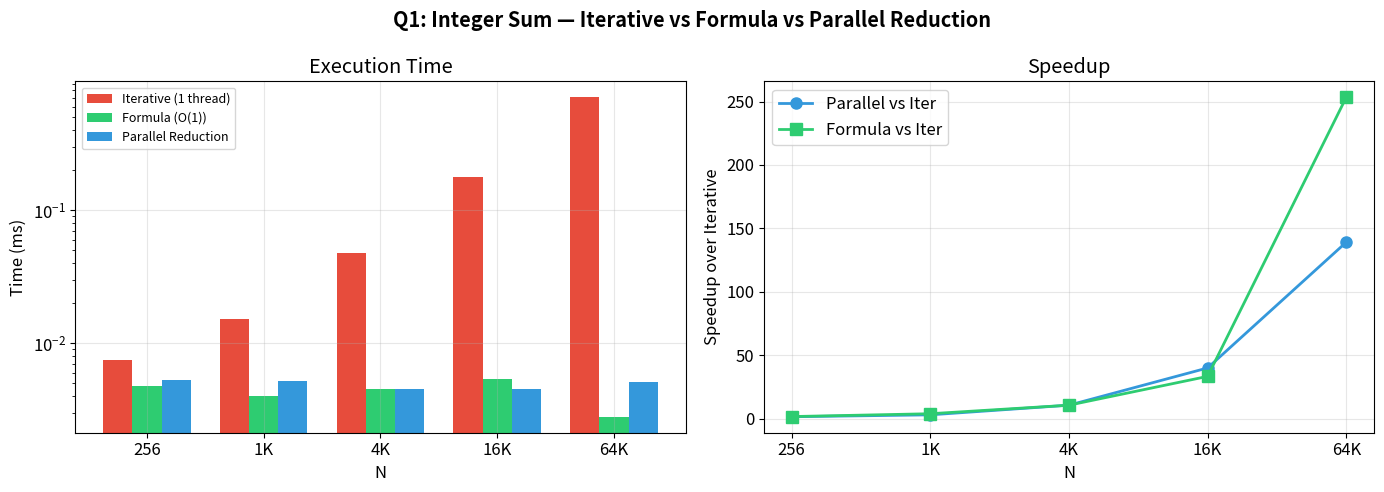
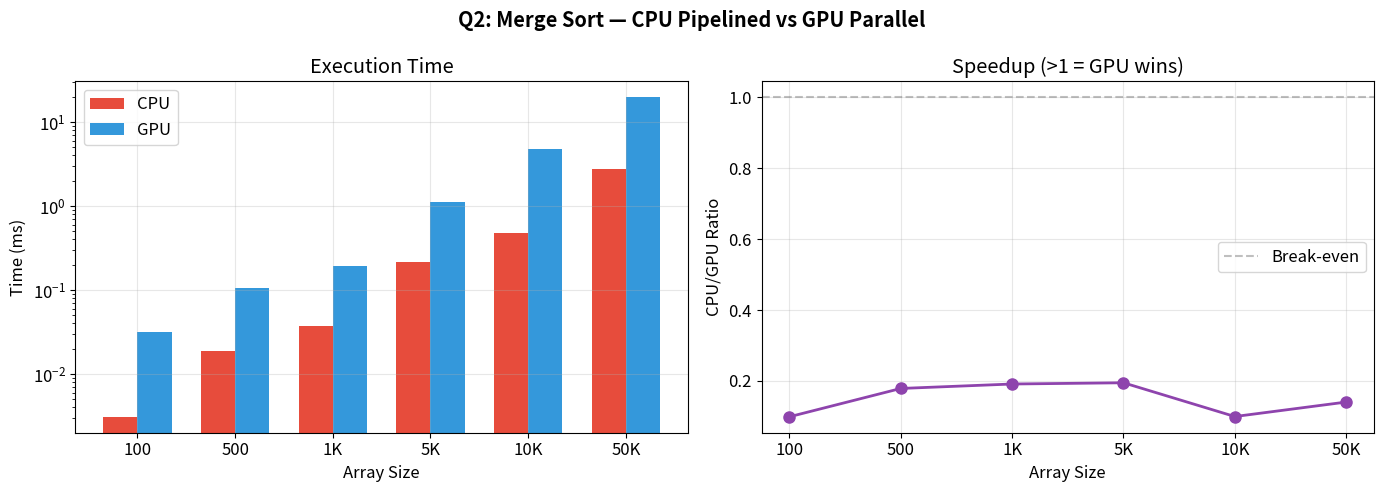
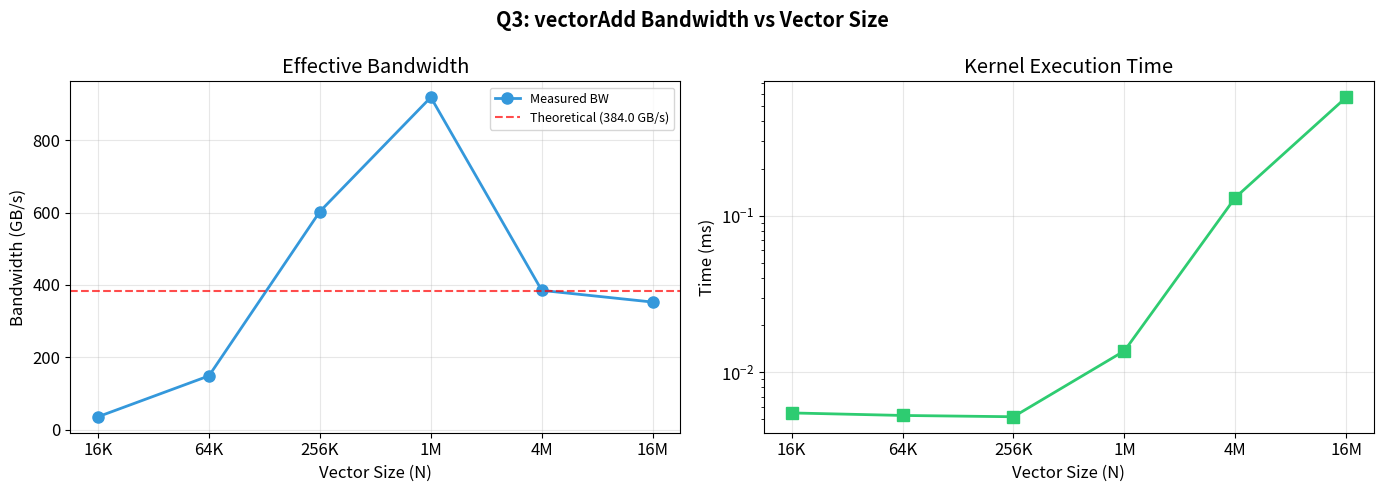
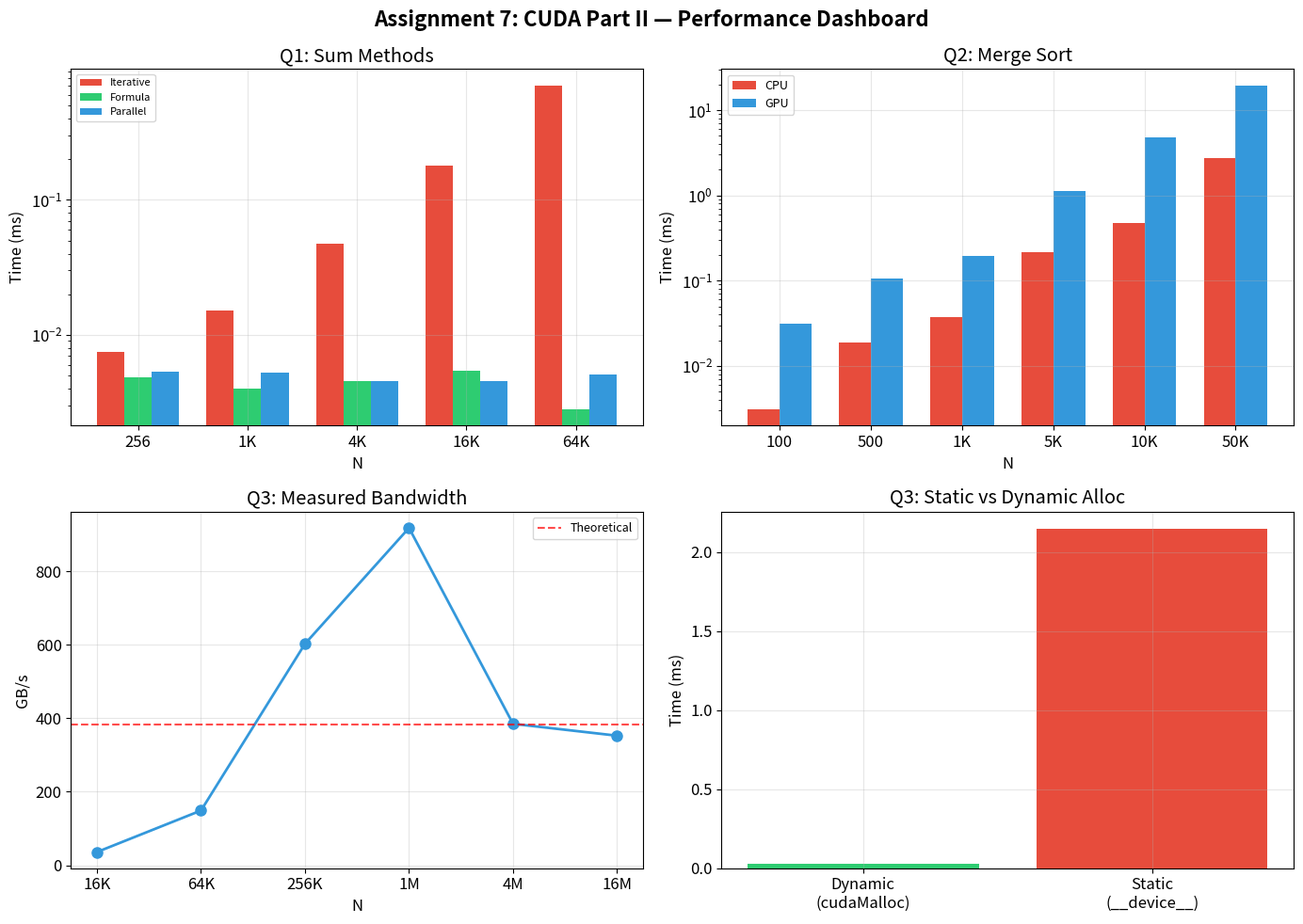

Source code (Python) for these figures, in order:
#!/usr/bin/env python3
"""Generate performance graphs for LAB7 CUDA Part II assignment."""
import matplotlib
matplotlib.use('Agg')
import matplotlib.pyplot as plt
import numpy as np
import os

OUT = 'graphs'
os.makedirs(OUT, exist_ok=True)
plt.rcParams.update({'figure.figsize': (10, 6), 'font.size': 12, 'axes.grid': True, 'grid.alpha': 0.3})

# === Q1: Thread Tasks — Iterative vs Formula vs Parallel ===
q1_N      = [256, 1024, 4096, 16384, 65536]
q1_labels = ['256', '1K', '4K', '16K', '64K']
q1_iter   = [0.0075, 0.0152, 0.0474, 0.1796, 0.7094]
q1_form   = [0.0048, 0.0040, 0.0045, 0.0054, 0.0028]
q1_par    = [0.0053, 0.0052, 0.0045, 0.0045, 0.0051]

fig, (ax1, ax2) = plt.subplots(1, 2, figsize=(14, 5))
fig.suptitle('Q1: Integer Sum — Iterative vs Formula vs Parallel Reduction', fontweight='bold')
x = np.arange(len(q1_labels)); w = 0.25
ax1.bar(x - w, q1_iter, w, label='Iterative (1 thread)', color='#e74c3c')
ax1.bar(x,     q1_form, w, label='Formula (O(1))',       color='#2ecc71')
ax1.bar(x + w, q1_par,  w, label='Parallel Reduction',   color='#3498db')
ax1.set_xlabel('N'); ax1.set_ylabel('Time (ms)'); ax1.set_title('Execution Time')
ax1.set_xticks(x); ax1.set_xticklabels(q1_labels); ax1.legend(fontsize=9); ax1.set_yscale('log')

speedup_par = [i/p for i,p in zip(q1_iter, q1_par)]
speedup_form = [i/f for i,f in zip(q1_iter, q1_form)]
ax2.plot(q1_labels, speedup_par, 'o-', color='#3498db', linewidth=2, markersize=8, label='Parallel vs Iter')
ax2.plot(q1_labels, speedup_form, 's-', color='#2ecc71', linewidth=2, markersize=8, label='Formula vs Iter')
ax2.set_xlabel('N'); ax2.set_ylabel('Speedup over Iterative'); ax2.set_title('Speedup')
ax2.legend()
plt.tight_layout(); plt.savefig(f'{OUT}/q1_thread_tasks.png', dpi=150); plt.close()

# === Q2: Merge Sort ===
q2_N     = [100, 500, 1000, 5000, 10000, 50000]
q2_labels = ['100', '500', '1K', '5K', '10K', '50K']
q2_cpu   = [0.0031, 0.0187, 0.0372, 0.2172, 0.4728, 2.7473]
q2_gpu   = [0.0314, 0.1047, 0.1946, 1.1158, 4.7590, 19.5917]

fig, (ax1, ax2) = plt.subplots(1, 2, figsize=(14, 5))
fig.suptitle('Q2: Merge Sort — CPU Pipelined vs GPU Parallel', fontweight='bold')
x = np.arange(len(q2_labels)); w = 0.35
ax1.bar(x - w/2, q2_cpu, w, label='CPU', color='#e74c3c')
ax1.bar(x + w/2, q2_gpu, w, label='GPU', color='#3498db')
ax1.set_xlabel('Array Size'); ax1.set_ylabel('Time (ms)'); ax1.set_title('Execution Time')
ax1.set_xticks(x); ax1.set_xticklabels(q2_labels); ax1.legend(); ax1.set_yscale('log')

ratio = [c/g for c,g in zip(q2_cpu, q2_gpu)]
ax2.plot(q2_labels, ratio, 'o-', color='#8e44ad', linewidth=2, markersize=8)
ax2.axhline(y=1.0, color='gray', linestyle='--', alpha=0.5, label='Break-even')
ax2.set_xlabel('Array Size'); ax2.set_ylabel('CPU/GPU Ratio'); ax2.set_title('Speedup (>1 = GPU wins)')
ax2.legend()
plt.tight_layout(); plt.savefig(f'{OUT}/q2_merge_sort.png', dpi=150); plt.close()

# === Q3: Vector Add Profiling — Bandwidth ===
q3_N     = [16384, 65536, 262144, 1048576, 4194304, 16777216]
q3_labels = ['16K', '64K', '256K', '1M', '4M', '16M']
q3_bw    = [35.9, 148.9, 603.1, 918.7, 385.1, 352.8]
q3_time  = [0.0055, 0.0053, 0.0052, 0.0137, 0.1307, 0.5706]
theoretical_bw = 384.0

fig, (ax1, ax2) = plt.subplots(1, 2, figsize=(14, 5))
fig.suptitle('Q3: vectorAdd Bandwidth vs Vector Size', fontweight='bold')

ax1.plot(q3_labels, q3_bw, 'o-', color='#3498db', linewidth=2, markersize=8, label='Measured BW')
ax1.axhline(y=theoretical_bw, color='red', linestyle='--', alpha=0.7, label=f'Theoretical ({theoretical_bw} GB/s)')
ax1.set_xlabel('Vector Size (N)'); ax1.set_ylabel('Bandwidth (GB/s)'); ax1.set_title('Effective Bandwidth')
ax1.legend(fontsize=9)

ax2.plot(q3_labels, q3_time, 's-', color='#2ecc71', linewidth=2, markersize=8)
ax2.set_xlabel('Vector Size (N)'); ax2.set_ylabel('Time (ms)'); ax2.set_title('Kernel Execution Time')
ax2.set_yscale('log')
plt.tight_layout(); plt.savefig(f'{OUT}/q3_vector_profiling.png', dpi=150); plt.close()

# === Dashboard ===
fig, axes = plt.subplots(2, 2, figsize=(14, 10))
fig.suptitle('Assignment 7: CUDA Part II — Performance Dashboard', fontsize=16, fontweight='bold')

ax = axes[0,0]
x = np.arange(len(q1_labels)); w = 0.25
ax.bar(x - w, q1_iter, w, label='Iterative', color='#e74c3c')
ax.bar(x,     q1_form, w, label='Formula', color='#2ecc71')
ax.bar(x + w, q1_par,  w, label='Parallel', color='#3498db')
ax.set_title('Q1: Sum Methods'); ax.set_xlabel('N'); ax.set_xticks(x); ax.set_xticklabels(q1_labels)
ax.set_yscale('log'); ax.set_ylabel('Time (ms)'); ax.legend(fontsize=8); ax.grid(True, alpha=0.3)

ax = axes[0,1]
x = np.arange(len(q2_labels)); w = 0.35
ax.bar(x - w/2, q2_cpu, w, label='CPU', color='#e74c3c')
ax.bar(x + w/2, q2_gpu, w, label='GPU', color='#3498db')
ax.set_title('Q2: Merge Sort'); ax.set_xlabel('N'); ax.set_xticks(x); ax.set_xticklabels(q2_labels)
ax.set_yscale('log'); ax.set_ylabel('Time (ms)'); ax.legend(fontsize=9); ax.grid(True, alpha=0.3)

ax = axes[1,0]
ax.plot(q3_labels, q3_bw, 'o-', color='#3498db', linewidth=2, markersize=8)
ax.axhline(y=theoretical_bw, color='red', linestyle='--', alpha=0.7, label='Theoretical')
ax.set_title('Q3: Measured Bandwidth'); ax.set_xlabel('N'); ax.set_ylabel('GB/s')
ax.legend(fontsize=9); ax.grid(True, alpha=0.3)

ax = axes[1,1]
bar_data = [0.0281, 2.1489]
bar_labels = ['Dynamic\n(cudaMalloc)', 'Static\n(__device__)']
colors = ['#2ecc71', '#e74c3c']
ax.bar(bar_labels, bar_data, color=colors)
ax.set_title('Q3: Static vs Dynamic Alloc'); ax.set_ylabel('Time (ms)'); ax.grid(True, alpha=0.3)

plt.tight_layout(); plt.savefig(f'{OUT}/dashboard.png', dpi=150); plt.close()

print("All graphs generated in graphs/")
